Run: headless pygame with SDL's dummy video driver; simulated clock (each Clock.tick advances the game by its frame time, no real sleeping); random seed 0; keys injected as events and as key.get_pressed() state; no mouse input; restart key R tapped at the start of phases 3 and 4.
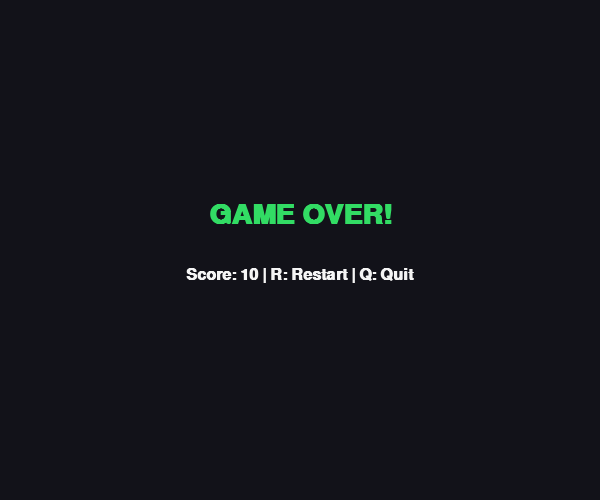
Frame 1 of 4 · flips 1–60 · no input
Frame 2 of 4 · flips 61–180 · tapped SPACE, RETURN · held RIGHT (→), D · screen unchanged from frame 1, image omitted
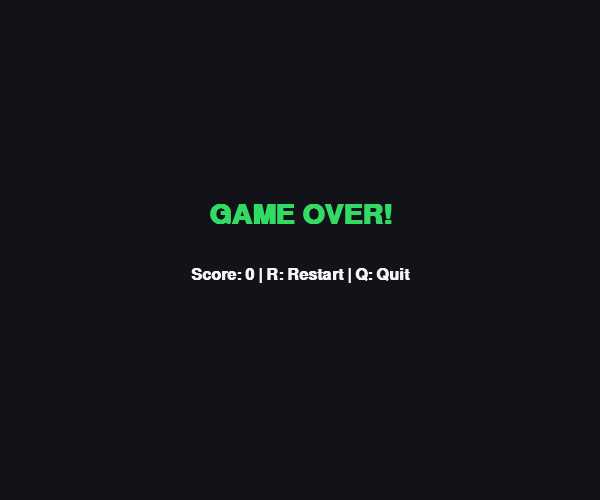
Frame 3 of 4 · flips 181–300 · tapped R · held DOWN (↓), S
Frame 4 of 4 · flips 301–420 · tapped R · held LEFT (←), A, UP (↑), W · screen unchanged from frame 3, image omitted

The pygame program that drew these frames:

import pygame
import random
import sys

# Initialize Pygame
pygame.init()

# Screen settings
CELL_SIZE = 20
COLS = 30
ROWS = 25
WIDTH = COLS * CELL_SIZE
HEIGHT = ROWS * CELL_SIZE

screen = pygame.display.set_mode((WIDTH, HEIGHT))
pygame.display.set_caption("Python Snake Game")

clock = pygame.time.Clock()

# Colors
BLACK = (18, 18, 25)
GREEN = (50, 220, 100)
DARK_GREEN = (20, 150, 70)
RED = (255, 70, 80)
WHITE = (245, 245, 245)
GRAY = (100, 100, 115)
GOLD = (255, 210, 60)

# Fonts
font = pygame.font.SysFont("consolas", 24, bold=True)
small_font = pygame.font.SysFont("consolas", 17)
big_font = pygame.font.SysFont("consolas", 42, bold=True)


def new_food(snake):
    while True:
        food = (
            random.randrange(COLS),
            random.randrange(ROWS)
        )
        if food not in snake:
            return food


def draw_cell(position, color, radius=4):
    x, y = position
    rect = pygame.Rect(
        x * CELL_SIZE,
        y * CELL_SIZE,
        CELL_SIZE,
        CELL_SIZE
    )
    pygame.draw.rect(screen, color, rect.inflate(-2, -2),
                     border_radius=radius)


def draw_game(snake, food, score, best_score):
    screen.fill(BLACK)

    # Draw food
    draw_cell(food, RED, 8)

    # Draw snake
    for index, segment in enumerate(snake):
        color = GREEN if index == 0 else DARK_GREEN
        draw_cell(segment, color)

    # Score panel
    score_text = font.render(f"SCORE: {score}", True, WHITE)
    best_text = small_font.render(
        f"BEST: {best_score}", True, GOLD
    )

    screen.blit(score_text, (10, 8))
    screen.blit(best_text, (WIDTH - best_text.get_width() - 10, 13))

    pygame.display.flip()


def show_message(title, subtitle):
    screen.fill(BLACK)

    title_surface = big_font.render(title, True, GREEN)
    subtitle_surface = font.render(subtitle, True, WHITE)

    screen.blit(
        title_surface,
        title_surface.get_rect(
            center=(WIDTH // 2, HEIGHT // 2 - 35)
        )
    )
    screen.blit(
        subtitle_surface,
        subtitle_surface.get_rect(
            center=(WIDTH // 2, HEIGHT // 2 + 25)
        )
    )

    pygame.display.flip()


def main():
    snake = [(COLS // 2, ROWS // 2)]
    direction = (1, 0)
    next_direction = direction

    food = new_food(snake)
    score = 0
    best_score = 0
    game_over = False
    won = False

    show_message("SNAKE GAME", "Press any arrow key to start")

    running = True

    while running:
        for event in pygame.event.get():
            if event.type == pygame.QUIT:
                running = False

            elif event.type == pygame.KEYDOWN:
                if event.key == pygame.K_ESCAPE:
                    running = False

                if game_over:
                    if event.key == pygame.K_r:
                        return main()
                    elif event.key == pygame.K_q:
                        running = False
                    continue

                # Prevent reversing directly into yourself
                if event.key == pygame.K_UP and direction != (0, 1):
                    next_direction = (0, -1)
                elif event.key == pygame.K_DOWN and direction != (0, -1):
                    next_direction = (0, 1)
                elif event.key == pygame.K_LEFT and direction != (1, 0):
                    next_direction = (-1, 0)
                elif event.key == pygame.K_RIGHT and direction != (-1, 0):
                    next_direction = (1, 0)

        if not running:
            break

        if game_over:
            message = "YOU WIN!" if won else "GAME OVER!"
            show_message(
                message,
                f"Score: {score} | R: Restart | Q: Quit"
            )
            clock.tick(15)
            continue

        direction = next_direction

        head_x, head_y = snake[0]
        dx, dy = direction
        new_head = (head_x + dx, head_y + dy)

        # Check wall collision
        if not (0 <= new_head[0] < COLS and
                0 <= new_head[1] < ROWS):
            game_over = True
            continue

        eating = new_head == food

        # Moving into the tail's current cell is allowed
        # when the tail moves away on the same turn.
        collision_body = snake if eating else snake[:-1]

        if new_head in collision_body:
            game_over = True
            continue

        snake.insert(0, new_head)

        if eating:
            score += 10
            best_score = max(best_score, score)

            if len(snake) == COLS * ROWS:
                won = True
                game_over = True
            else:
                food = new_food(snake)
        else:
            snake.pop()

        draw_game(snake, food, score, best_score)

        # Snake gets faster as the score increases
        speed = min(20, 10 + score // 50)
        clock.tick(speed)

    pygame.quit()
    sys.exit()


if __name__ == "__main__":
    main()
